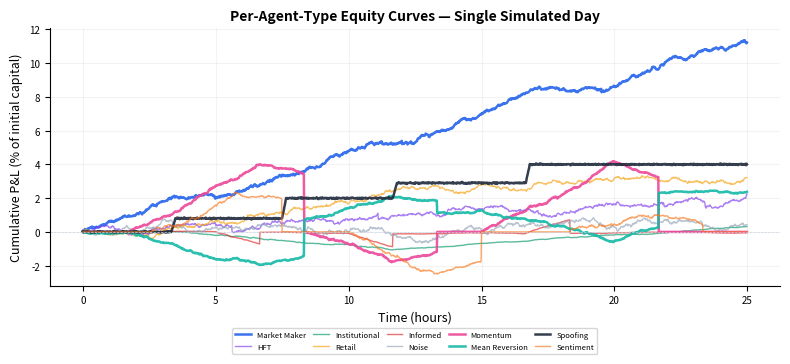

Here is the Python script that generated this plot: (Note: this script raises an exception after producing the figure.)
"""
Generate representative per-agent-type cumulative P&L curves.
Output: figures/fig_equity_curves.pdf
"""

import matplotlib.pyplot as plt
import numpy as np

np.random.seed(2024)

n_steps = 1500  # ~minutes in a trading day
time = np.arange(n_steps) / 60  # hours

# ── Simulate P&L curves for each agent type ──
def cum_pnl(drift, vol, jumps=0, jump_size=0):
    """Cumulative P&L with optional jumps."""
    ret = np.random.normal(drift, vol, n_steps)
    if jumps > 0:
        jump_idx = np.random.choice(n_steps, jumps, replace=False)
        ret[jump_idx] += np.random.normal(jump_size, abs(jump_size)*0.5, jumps)
    return np.cumsum(ret)

# Market Maker: steady income, occasional drawdowns
mm = cum_pnl(0.8, 3.0, jumps=5, jump_size=-15)

# HFT: sharp frequent gains, occasional steep losses
hft = cum_pnl(0.3, 5.0, jumps=8, jump_size=-25)

# Institutional: negative during TWAP, may recover
inst_base = np.zeros(n_steps)
twap_start, twap_end = 200, 700
inst_base[twap_start:twap_end] = np.cumsum(np.random.normal(-0.5, 1.5, twap_end - twap_start))
inst_base[twap_end:] = inst_base[twap_end-1] + np.cumsum(np.random.normal(0.3, 1.0, n_steps - twap_end))
inst = inst_base

# Retail: noisy small gains/losses
retail = cum_pnl(0.05, 1.5)

# Informed: step functions around signals
informed = np.zeros(n_steps)
sig_points = [300, 600, 1000]
for sp in sig_points:
    sign = np.random.choice([-1, 1])
    informed[sp:sp+100] += np.cumsum(np.random.normal(sign*0.8, 0.5, 100))
informed = np.cumsum(np.diff(np.concatenate([[0], informed])) + np.random.normal(0, 0.3, n_steps))

# Noise: random walk around zero
noise = cum_pnl(0.0, 2.0)

# Momentum: profits during trends, gives back during reversals
momentum = np.zeros(n_steps)
trend_phases = [(100, 400, 1.2), (500, 700, -0.8), (900, 1200, 1.5)]
for s, e, d in trend_phases:
    momentum[s:e] = np.cumsum(np.random.normal(d, 2.0, e-s))
    if e < n_steps:
        momentum[e:e+100] = momentum[e-1] + np.cumsum(np.random.normal(-d*0.6, 1.5, min(100, n_steps-e)))

# Mean Reversion: opposite of momentum timing
mean_rev = -momentum * 0.5 + cum_pnl(0.1, 1.0)

# Spoofing: stepped P&L (flat → gain → flat → gain)
spoof = np.zeros(n_steps)
spoof_cycles = [(200, 210, 80), (450, 460, 120), (700, 710, 90), (1000, 1010, 110)]
current_level = 0
for s, e, gain in spoof_cycles:
    spoof[s:e] = np.linspace(current_level, current_level + gain, e-s)
    current_level += gain
    if e < n_steps:
        spoof[e:] = current_level
spoof += np.random.normal(0, 2, n_steps)
spoof = np.cumsum(np.diff(np.concatenate([[0], spoof])))

# Sentiment: sharp moves during herding, reversals during contrarian
sentiment = np.zeros(n_steps)
herd_phases = [(150, 350, 0.8), (600, 800, -1.0), (1100, 1300, 0.6)]
for s, e, d in herd_phases:
    phase_len = min(e, n_steps) - s
    sentiment[s:s+phase_len] = np.cumsum(np.random.normal(d, 2.5, phase_len))
    if e < n_steps:
        rev_len = min(100, n_steps - e)
        sentiment[e:e+rev_len] = sentiment[min(e-1, n_steps-1)] + np.cumsum(np.random.normal(-d*0.7, 1.5, rev_len))

# ── Normalize all to starting inventory value (percentage) ──
curves = {
    'Market Maker': mm / 100,
    'HFT': hft / 150,
    'Institutional': inst / 200,
    'Retail': retail / 50,
    'Informed': informed / 100,
    'Noise': noise / 50,
    'Momentum': momentum / 100,
    'Mean Reversion': mean_rev / 80,
    'Spoofing': spoof / 100,
    'Sentiment': sentiment / 80,
}

colors = {
    'Market Maker': '#2563EB',
    'HFT': '#7C3AED',
    'Institutional': '#059669',
    'Retail': '#F59E0B',
    'Informed': '#DC2626',
    'Noise': '#94A3B8',
    'Momentum': '#EC4899',
    'Mean Reversion': '#14B8A6',
    'Spoofing': '#1E293B',
    'Sentiment': '#F97316',
}

fig, ax = plt.subplots(figsize=(8.0, 3.8), dpi=300)

for name, curve in curves.items():
    lw = 1.8 if name in ['Market Maker', 'Momentum', 'Mean Reversion', 'Spoofing'] else 1.0
    alpha = 0.9 if name in ['Market Maker', 'Momentum', 'Mean Reversion', 'Spoofing'] else 0.65
    ax.plot(time, curve[:len(time)], label=name, color=colors[name],
            linewidth=lw, alpha=alpha)

ax.axhline(y=0, color='#CBD5E1', linewidth=0.5, linestyle='--')
ax.set_xlabel('Time (hours)', fontsize=9)
ax.set_ylabel('Cumulative P&L (% of initial capital)', fontsize=9)
ax.set_title('Per-Agent-Type Equity Curves — Single Simulated Day', fontsize=10, fontweight='bold')
ax.legend(fontsize=5.5, ncol=5, loc='upper center', bbox_to_anchor=(0.5, -0.15),
          framealpha=0.8, columnspacing=1.0)
ax.tick_params(labelsize=7)
ax.spines['top'].set_visible(False)
ax.spines['right'].set_visible(False)
ax.grid(True, alpha=0.15)

plt.tight_layout()
plt.savefig('figures/fig_equity_curves.pdf', bbox_inches='tight', dpi=300)
plt.savefig('figures/fig_equity_curves.png', bbox_inches='tight', dpi=300)
print("✓ fig_equity_curves.pdf generated")
